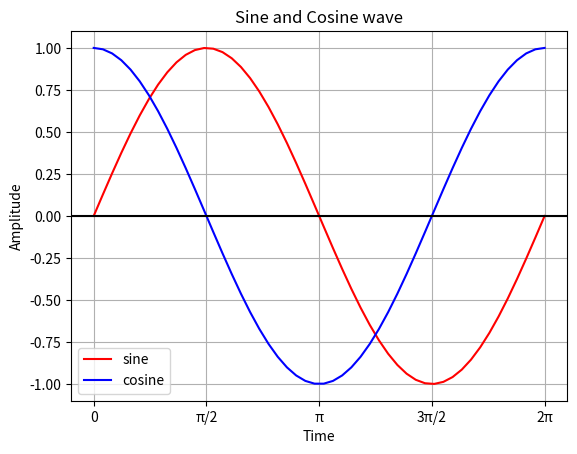

Reproduce this figure in Python.
# -*- coding: utf-8 -*-
"""
Created on Sat Feb  2 16:31:09 2019

[redacted]
"""

# Use NumPy and MatPlotLib to graph one period of sine and cosine on the same set of axes. 
#import numpy and matplotlib libraries used to generate the sin/cosite time and plot the graph
import numpy as np
import matplotlib.pyplot as plot
# Get x values of the graphs starting at 0 and ending at 2Pi.
time        = np.linspace(0, 2*np.pi)
# Amplitude of the sine wave is sine of a variable like time
sin_amplitude   = np.sin(time)
cos_amplitude   = np.cos(time)
# Plot a sine wave using time and amplitude obtained for the sine wave
plot.plot(time, sin_amplitude,color="red",label="sine")
plot.plot(time, cos_amplitude,color="blue",label="cosine")
# Give a title for the sine wave plot
plot.title('Sine and Cosine wave')
# Give x axis label for the sine wave plot
plot.xlabel('Time')
# Give y axis label for the sine wave plot
plot.ylabel('Amplitude')

plot.xticks((0,np.pi/2,np.pi,np.pi*3/2,np.pi*2),('0','π/2','π','3π/2','2π'))

plot.grid(True, which='both')
plot.axhline(y=0, color='k')
# show the legend
plot.legend()
# show the graph
plot.show()
